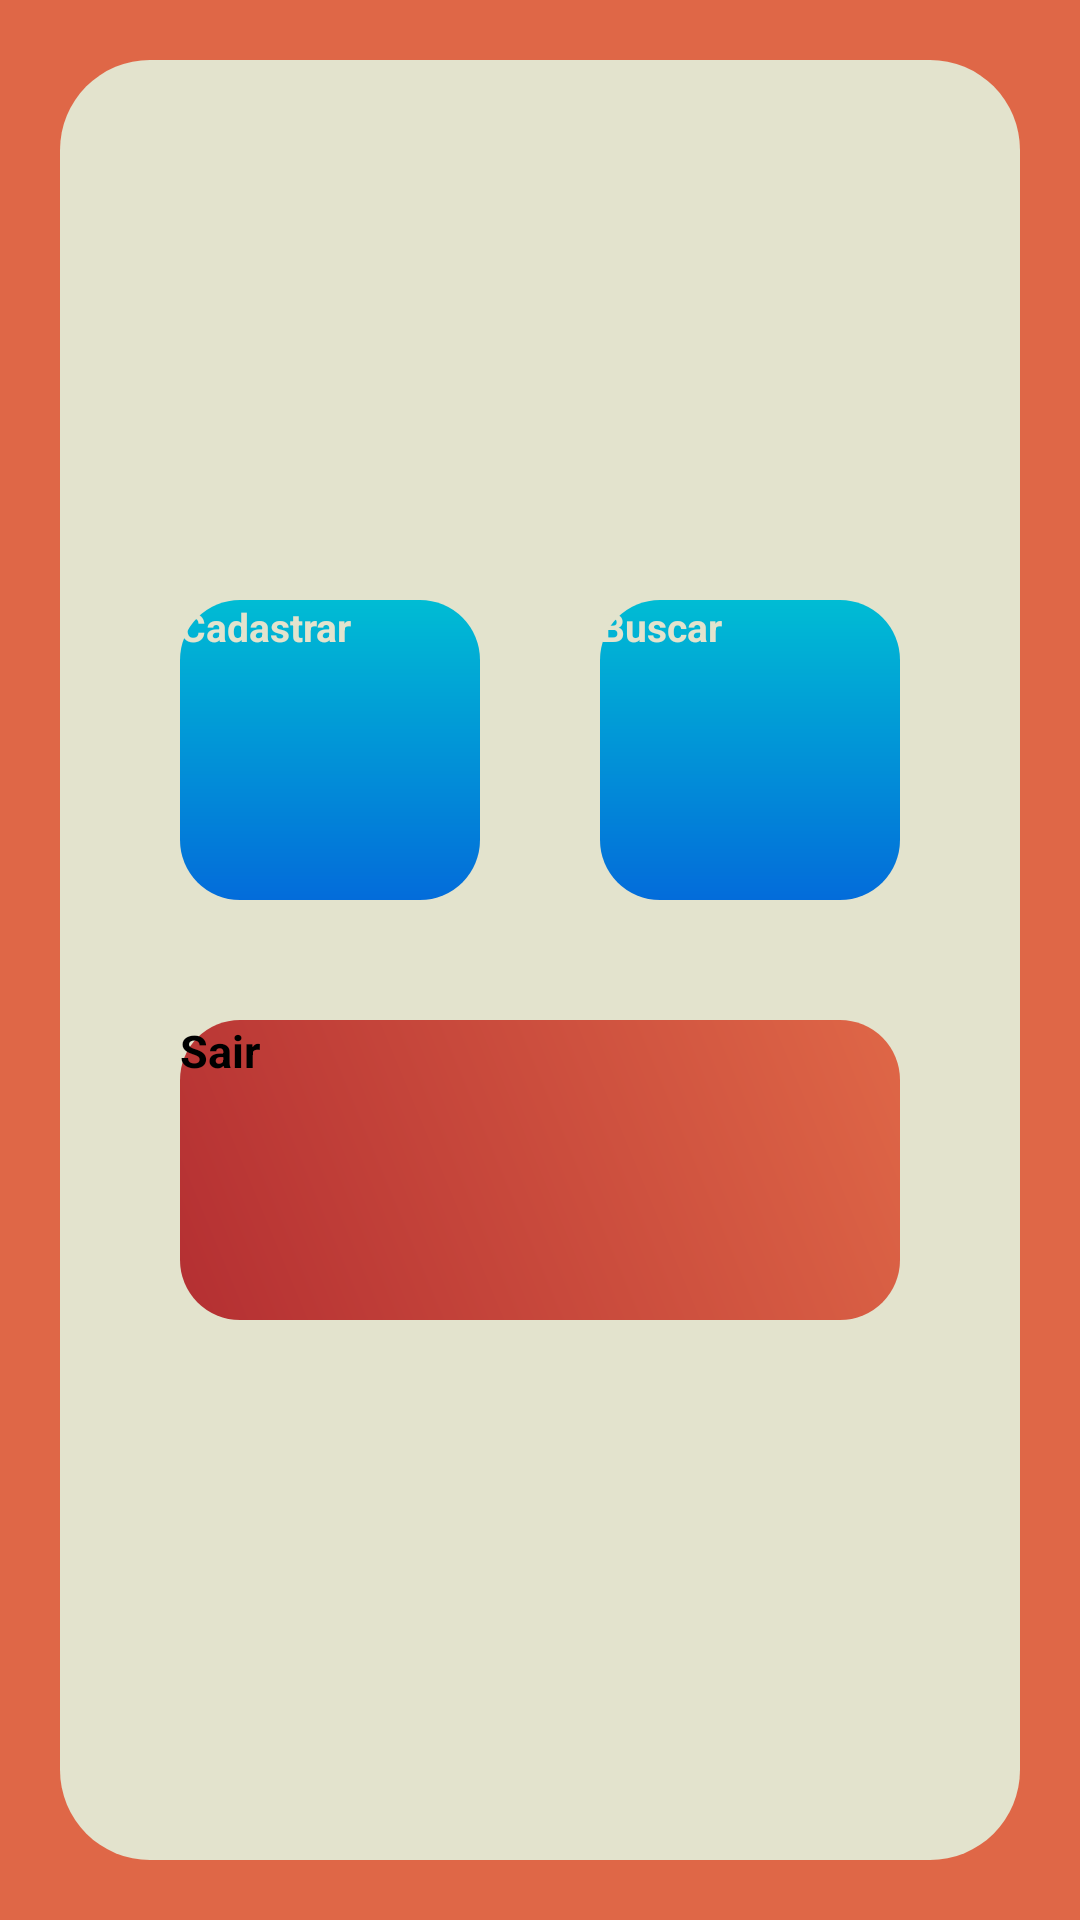

The Android layout XML behind this screen, and the referenced resources:
<!-- AndroidManifest.xml: application theme Theme.MafiaDoHenri -->
<!-- res/layout/activity_main.xml -->
<?xml version="1.0" encoding="utf-8"?>
<LinearLayout xmlns:android="http://schemas.android.com/apk/res/android"
    xmlns:app="http://schemas.android.com/apk/res-auto"
    xmlns:tools="http://schemas.android.com/tools"
    android:layout_width="match_parent"
    android:layout_height="match_parent"
    android:background="@drawable/fundoinicial"
    android:padding="20dp"
    tools:context=".MainActivity">

    <LinearLayout
        android:layout_width="match_parent"
        android:layout_height="match_parent"
        android:background="@drawable/fundo"
        android:gravity="center"
        android:orientation="vertical">

        <LinearLayout
            android:layout_width="match_parent"
            android:layout_height="wrap_content"
            android:gravity="center"
            android:orientation="horizontal">

            <androidx.appcompat.widget.AppCompatButton
                android:id="@+id/cadastrar"
                android:layout_width="100dp"
                android:layout_height="100dp"
                android:background="@drawable/botaobuscar"
                android:text="Cadastrar"
                android:textColor="@color/brancoestranho"
                android:textSize="13sp"
                android:textStyle="bold" />

            <androidx.appcompat.widget.AppCompatButton
                android:id="@+id/buscar"
                android:layout_width="100dp"
                android:layout_height="100dp"
                android:layout_marginLeft="40dp"
                android:background="@drawable/botaobuscar"
                android:text="Buscar"
                android:textColor="@color/brancoestranho"
                android:textSize="13sp"
                android:textStyle="bold" />


        </LinearLayout>

        <androidx.appcompat.widget.AppCompatButton
            android:id="@+id/sair"
            android:layout_width="240dp"
            android:layout_height="100dp"
            android:layout_gravity="center"
            android:layout_marginTop="40dp"
            android:background="@drawable/botaocadastrar"
            android:text="Sair"
            android:textSize="15sp"
            android:textStyle="bold" />


    </LinearLayout>
</LinearLayout>
<!-- resources referenced by this layout -->
<resources>
  <color name="brancoestranho">#e3e3cd</color>
  <!-- drawable botaobuscar (drawable) -->
  <?xml version="1.0" encoding="utf-8"?>
  <shape xmlns:android="http://schemas.android.com/apk/res/android" android:shape="rectangle">
  
      <gradient android:startColor="@color/teste11" android:endColor="@color/teste12"
          android:angle="-45"/>
      <corners android:radius="20sp"/>
  
  
  
  
  </shape>
  <!-- drawable botaocadastrar (drawable) -->
  <?xml version="1.0" encoding="utf-8"?>
  <shape xmlns:android="http://schemas.android.com/apk/res/android" android:shape="rectangle">
  
      <gradient android:startColor="@color/vermelho" android:endColor="@color/laranja"
          android:angle="45"/>
      <corners android:radius="20sp"/>
  
  
  
  
  </shape>
  <!-- drawable fundo (drawable) -->
  <?xml version="1.0" encoding="utf-8"?>
  <shape xmlns:android="http://schemas.android.com/apk/res/android" android:shape="rectangle">
  
      <solid android:color="@color/brancoestranho"/>
      <corners android:radius="30dp"/>
  
  </shape>
  <!-- drawable fundoinicial (drawable) -->
  <?xml version="1.0" encoding="utf-8"?>
  <shape xmlns:android="http://schemas.android.com/apk/res/android" android:shape="rectangle">
  
      <solid android:color="@color/laranja"/>
  
  
  
  
  </shape>
  <style name="Theme.MafiaDoHenri" parent="Theme.MaterialComponents.DayNight.NoActionBar">
          
          <item name="colorPrimary">@color/pretoclaro</item>
          <item name="colorPrimaryVariant">@color/pretoclaro</item>
          <item name="colorOnPrimary">@color/white</item>
          
          <item name="colorSecondary">@color/pretoclaro</item>
          <item name="colorSecondaryVariant">@color/pretoclaro</item>
          <item name="colorOnSecondary">@color/black</item>
          
          <item name="android:statusBarColor" tools:targetApi="l">@color/laranja</item>
          
      </style>
  <color name="teste11">#00BCD4</color>
  <color name="teste12">#036cda</color>
  <color name="vermelho">#b42f32</color>
  <color name="laranja">#df6747</color>
  <color name="pretoclaro">#49494d</color>
  <color name="white">#FFFFFFFF</color>
  <color name="black">#FF000000</color>
</resources>
